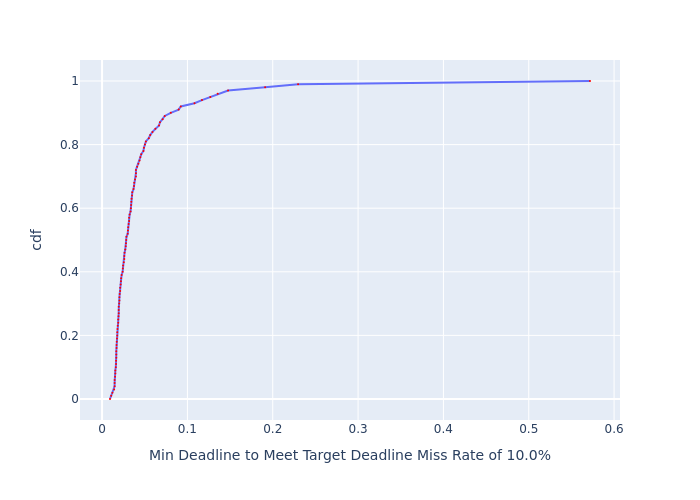

Data behind this chart, as committed beside it:
, cdf, Min Deadline to Meet Target Deadline Mis…
0, 0.0, 0.009288
1, 0.01, 0.01071
2, 0.02, 0.01212
3, 0.03, 0.01411
4, 0.04, 0.01468
5, 0.05, 0.01468
6, 0.06, 0.01468
7, 0.07, 0.01525
8, 0.08, 0.01553
9, 0.09, 0.01553
10, 0.1, 0.0161
11, 0.11, 0.01639
12, 0.12, 0.01639
13, 0.13, 0.01666
14, 0.14, 0.01666
15, 0.15, 0.01666
16, 0.16, 0.01696
17, 0.17, 0.01696
18, 0.18, 0.01723
19, 0.19, 0.01751
20, 0.2, 0.01779
21, 0.21, 0.01779
22, 0.22, 0.01808
23, 0.23, 0.01837
24, 0.24, 0.01893
25, 0.25, 0.01893
26, 0.26, 0.01924
27, 0.27, 0.01951
28, 0.28, 0.01951
29, 0.29, 0.01951
30, 0.3, 0.02006
31, 0.31, 0.02034
32, 0.32, 0.02034
33, 0.33, 0.02063
34, 0.34, 0.02122
35, 0.35, 0.02122
36, 0.36, 0.02177
37, 0.37, 0.02208
38, 0.38, 0.02235
39, 0.39, 0.02294
40, 0.4, 0.02406
41, 0.41, 0.02436
42, 0.42, 0.02465
43, 0.43, 0.0255
44, 0.44, 0.02607
45, 0.45, 0.02607
46, 0.46, 0.02633
47, 0.47, 0.02719
48, 0.48, 0.02774
49, 0.49, 0.02802
50, 0.5, 0.0283
51, 0.51, 0.02858
52, 0.52, 0.03005
53, 0.53, 0.03029
54, 0.54, 0.03059
55, 0.55, 0.03115
56, 0.56, 0.03171
57, 0.57, 0.03171
58, 0.58, 0.03229
59, 0.59, 0.03341
... 41 more rows
